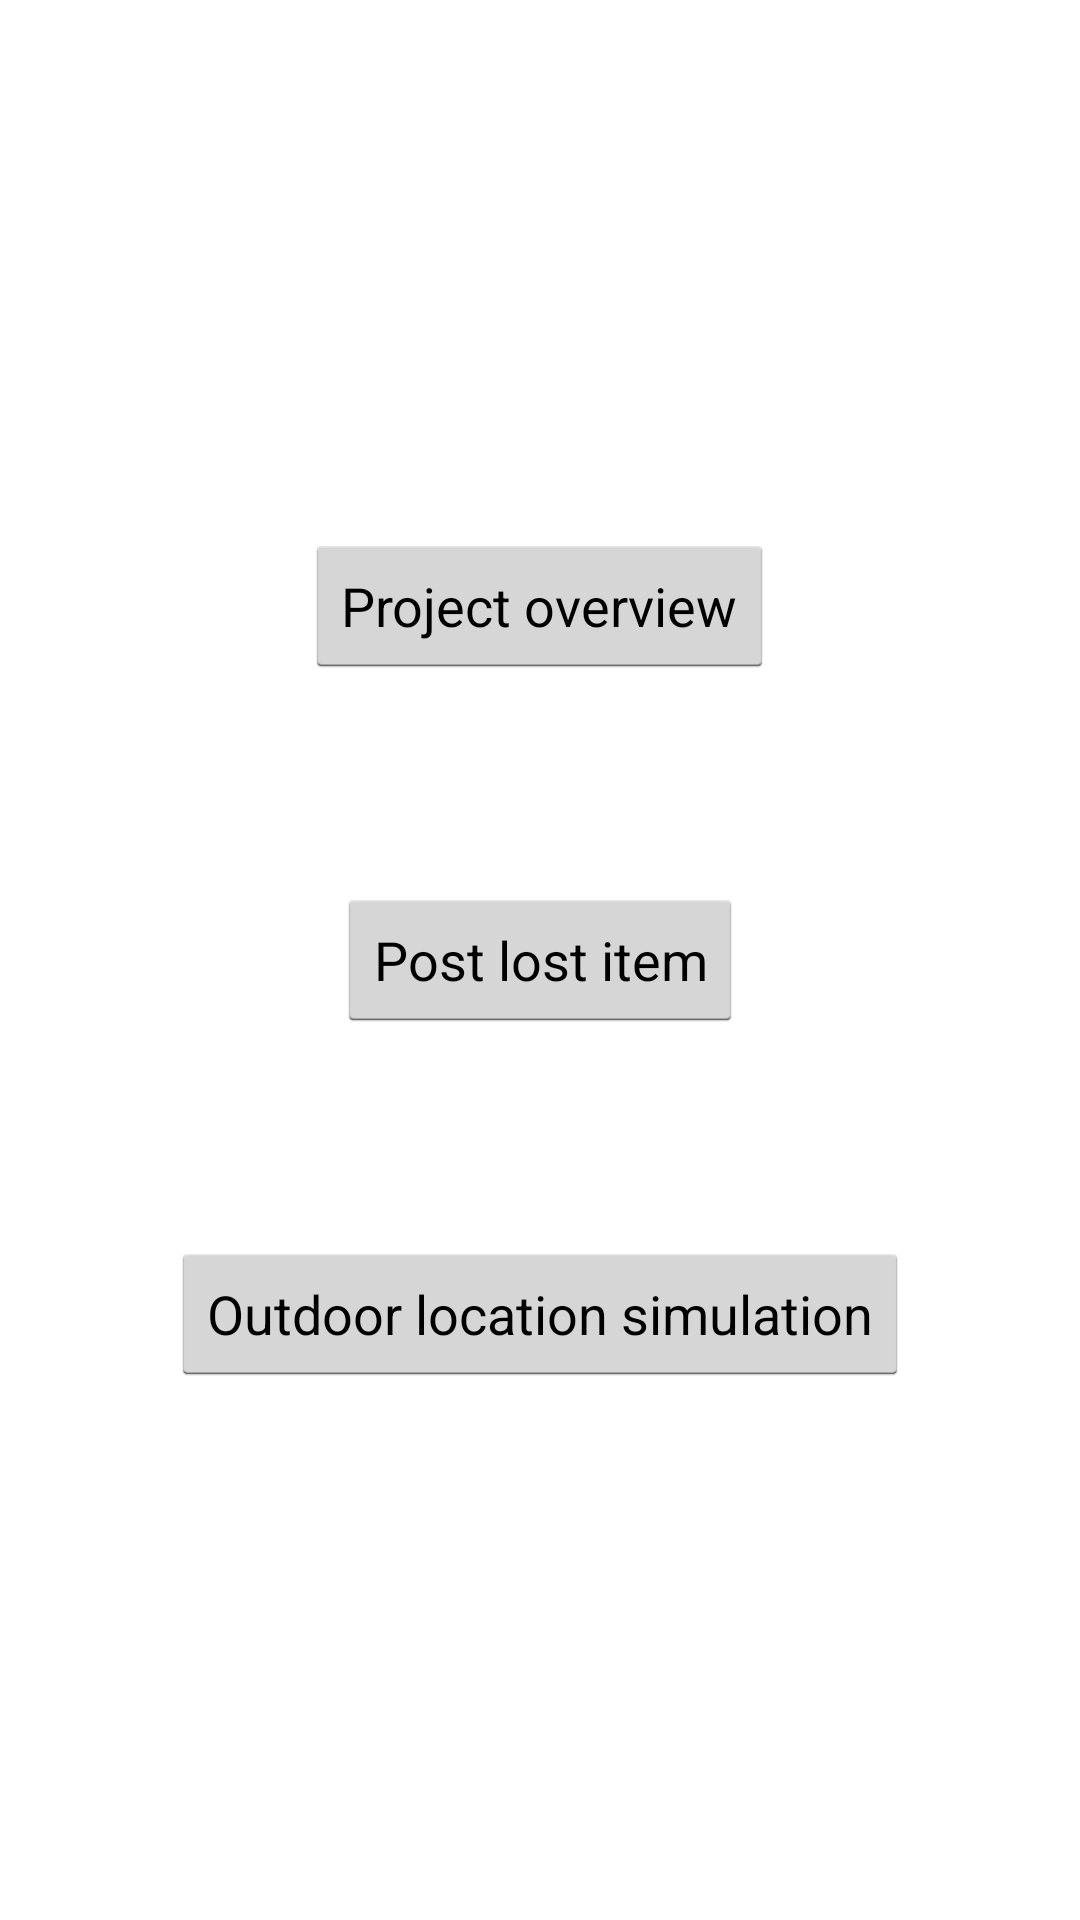

This screen was rendered from an Android layout file. Write that file and the resources it references.
<!-- AndroidManifest.xml: application theme AppTheme -->
<!-- res/layout/fragment_platform.xml -->
<?xml version="1.0" encoding="utf-8"?>

<RelativeLayout xmlns:android="http://schemas.android.com/apk/res/android"
    android:layout_width="match_parent"
    android:layout_height="match_parent">


    <Button
        android:layout_width="wrap_content"
        android:layout_height="wrap_content"
        android:text="@string/btn_post_lost_item"
        android:id="@+id/btnPostLostItem"
        android:layout_centerVertical="true"
        android:layout_centerHorizontal="true" />

    <Button
        android:layout_width="wrap_content"
        android:layout_height="wrap_content"
        android:id="@+id/btnProjectOverview"
        android:text="@string/btn_project_overview"
        android:layout_marginBottom="70dp"
        android:layout_above="@+id/btnPostLostItem"
        android:layout_centerHorizontal="true" />

    <Button
        android:layout_width="wrap_content"
        android:layout_height="wrap_content"
        android:text="@string/btn_location_simulation"
        android:id="@+id/btnLocationSimulation"
        android:layout_marginTop="70dp"
        android:layout_below="@+id/btnPostLostItem"
        android:layout_centerHorizontal="true" />

</RelativeLayout>
<!-- resources referenced by this layout -->
<resources>
  <string name="btn_location_simulation">Outdoor location simulation</string>
  <string name="btn_post_lost_item">Post lost item</string>
  <string name="btn_project_overview">Project overview</string>
  <style name="AppTheme" parent="AppBaseTheme">
          
  
          
          <item name="android:actionMenuTextAppearance">@style/MenuTextStyle</item>
      </style>
  <style name="AppBaseTheme" parent="android:Theme.Light">
          
      </style>
  <style name="MenuTextStyle">
          <item name="android:textColor">@android:color/white</item>
          <item name="android:textSize">14sp</item>
      </style>
</resources>
